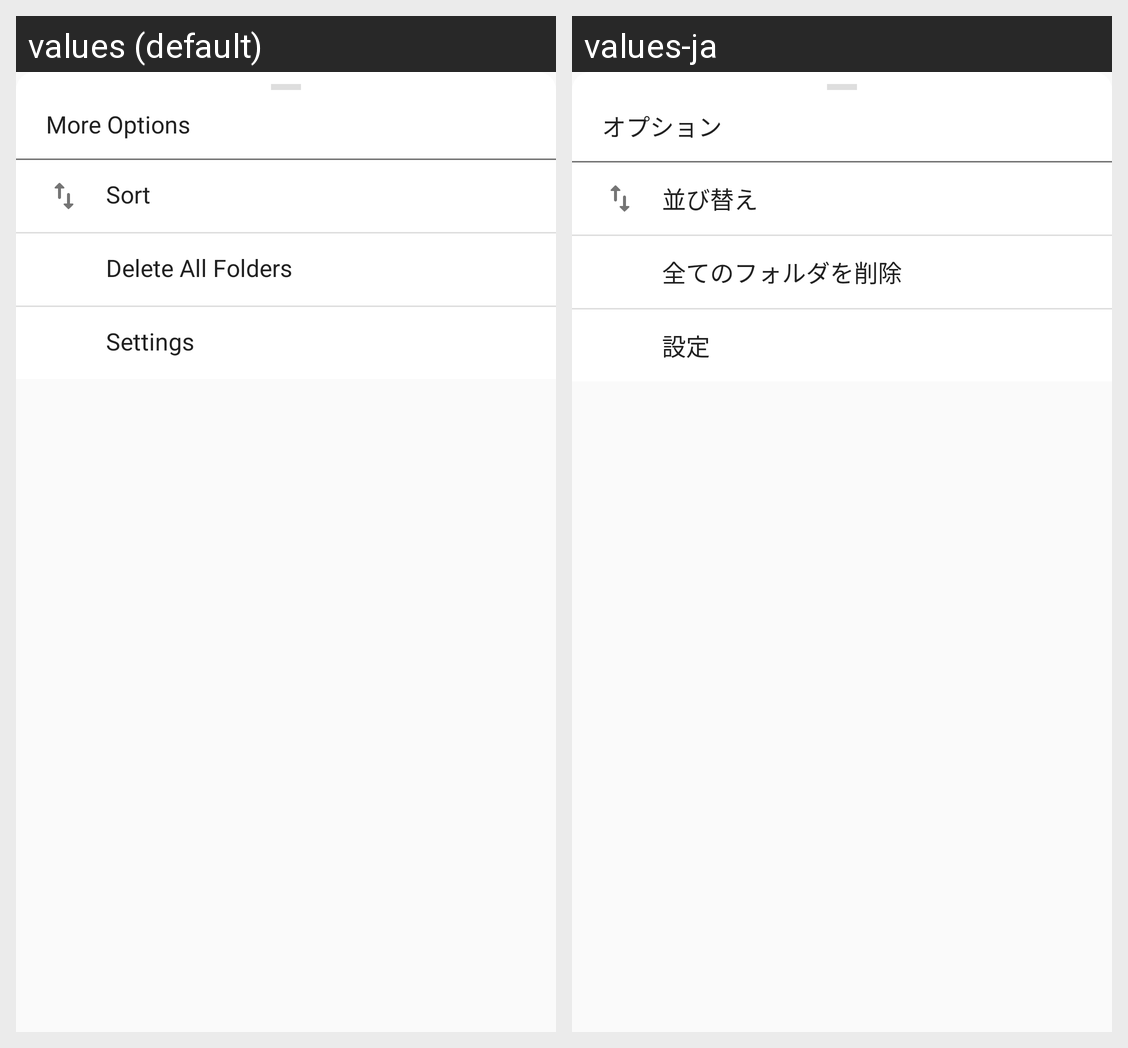

Here is an Android app screen in its default locale and in the app's own translations. Write out the translated-string differences for the strings that appear on this screen.
Android screen res/layout/layout_bottom_sheet_shelf.xml rendered under 2 locales, left to right: values (default), values-ja. Device: Nexus 5 (rendered at 1080×1920; each locale shown at half size, 540×960, under a caption strip naming it); theme AppTheme.
Strings drawn on this screen, with the default value and each locale's value (text and hints the layout hard-codes, and strings that could not be matched under every locale, appear in the picture but are not listed):

more_options
  values: More Options
  values-ja: オプション

sort
  values: Sort
  values-ja: 並び替え

delete_all_folders
  values: Delete All Folders
  values-ja: 全てのフォルダを削除

settings
  values: Settings
  values-ja: 設定
